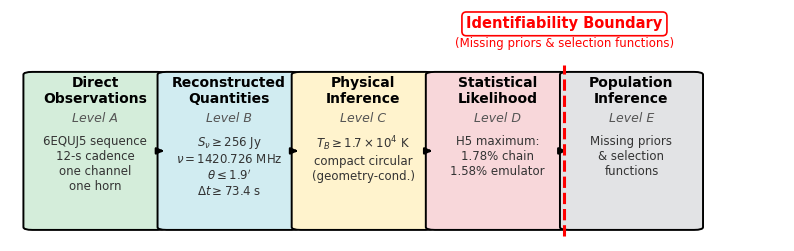

This chart was generated by the following Python code: (Note: this script raises an exception after producing the figure.)
"""FigA redo: full-width five-box strip, >=8pt text, single sans-serif family.
Usage: .\.venv\Scripts\python.exe audit\supervisor-fixes-2026-10-08\scripts\regen_figA.py [outpath]
Content verified: Level A = printout observables; Level B = reconstructed bounds;
Level C = conditional Tb bound; Level D = verified H5 maxima (no MAP term).
"""
import sys as _s

import matplotlib
matplotlib.use("Agg")
import matplotlib.pyplot as plt
from matplotlib.patches import FancyBboxPatch
import textwrap

OUT = (_s.argv[1] if len(_s.argv) > 1
       else "audit/supervisor-fixes-2026-10-08/outputs/figA_architecture_FIXED.pdf")


def wrap(lines, w=24):
    out = []
    for ln in lines:
        out.extend(textwrap.wrap(ln, width=w) or [""])
    return "\n".join(out)


plt.rcParams.update({"font.family": "sans-serif", "font.sans-serif": ["DejaVu Sans"],
                     "font.size": 9, "figure.dpi": 300, "savefig.dpi": 300,
                     "savefig.bbox": "tight", "text.usetex": False})
fig, ax = plt.subplots(figsize=(10, 3.0))
ax.set_xlim(-0.02, 1.02)
ax.set_ylim(0, 1)
ax.axis("off")

titles = ["Direct\nObservations", "Reconstructed\nQuantities", "Physical\nInference",
          "Statistical\nLikelihood", "Population\nInference"]
levels = ["Level A", "Level B", "Level C", "Level D", "Level E"]
examples = [
    wrap(["6EQUJ5 sequence", "12-s cadence", "one channel", "one horn"]),
    wrap([r"$S_\nu\geq256$ Jy", r"$\nu=1420.726$ MHz", r"$\theta\leq1.9'$", r"$\Delta t\geq73.4$ s"]),
    wrap([r"$T_B\geq1.7\times10^4$ K", "compact circular", "(geometry-cond.)"]),
    wrap(["H5 maximum:", "1.78% chain", "1.58% emulator"]),
    wrap(["Missing priors", "& selection", "functions"]),
]
colors = ["#d4edda", "#d1ecf1", "#fff3cd", "#f8d7da", "#e2e3e5"]
bw, bh, y0, gap = 0.168, 0.66, 0.06, 0.012
for i in range(5):
    x0 = 0.01 + i * (bw + gap)
    ax.add_patch(FancyBboxPatch((x0, y0), bw, bh,
                                boxstyle="round,pad=0.012",
                                facecolor=colors[i], edgecolor="black", linewidth=1.4))
    ax.text(x0 + bw / 2, y0 + bh - 0.07, titles[i],
            ha="center", va="center", fontweight="bold", fontsize=10)
    ax.text(x0 + bw / 2, y0 + bh - 0.19, levels[i],
            ha="center", va="center", fontsize=9, fontstyle="italic", color="#555555")
    ax.text(x0 + bw / 2, y0 + bh - 0.26, examples[i],
            ha="center", va="top", fontsize=8.5, color="#333333")
    if i < 4:
        ax.annotate("",
                    xy=(x0 + bw + gap, y0 + bh / 2),
                    xytext=(x0 + bw, y0 + bh / 2),
                    arrowprops=dict(arrowstyle="-|>", lw=1.8, color="black"))
bnd_x = 0.01 + 3 * (bw + gap) + bw + gap / 2
ax.plot([bnd_x, bnd_x], [y0 - 0.04, y0 + bh + 0.04],
        color="red", ls="--", lw=2.2, zorder=5)
ax.text(bnd_x, y0 + bh + 0.22, "Identifiability Boundary",
        ha="center", va="center", fontweight="bold", fontsize=10.5, color="red",
        bbox=dict(boxstyle="round,pad=0.3", fc="white", ec="red", lw=1.2))
ax.text(bnd_x, y0 + bh + 0.135, "(Missing priors & selection functions)",
        ha="center", va="center", fontsize=8.5, color="red")
fig.savefig(OUT)
print("wrote", OUT)
